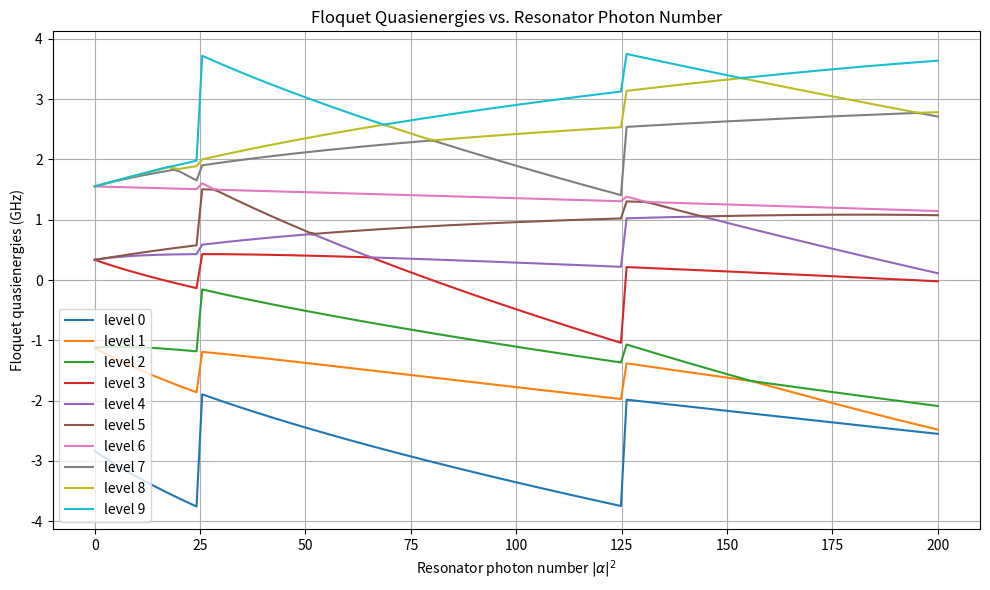

Python code for this plot:
import numpy as np
from scipy.linalg import eigh
import matplotlib.pyplot as plt

# === SYSTEM PARAMETERS === #
g = 120e6 * 2 * np.pi                # Coupling (Hz)
kappa = 5e6 * 2 * np.pi              # Resonator linewidth (Hz)
delta_resonator = -0.1e9 * 2 * np.pi # Resonator detuning (Hz)
Omega_r = 1.0e6 * 2 * np.pi          # Resonator drive amplitude (Hz)

# Transmon Hamiltonian (fixed structure)
EC = 0.22e9 * 2 * np.pi              # Charging energy (Hz)
EJ = 110 * EC                        # Josephson energy (Hz)
ng = 0.0
N_charge = 15
N_F = 5

# === CHARGE BASIS === #
n = np.arange(-N_charge, N_charge + 1)
dim = len(n)
H0 = np.diag(4 * EC * (n - ng)**2)
cos_phi = np.zeros((dim, dim))
for i in range(dim - 1):
    cos_phi[i, i+1] = cos_phi[i+1, i] = -0.5 * EJ
H0 += cos_phi

# Diagonalize
Evals, U = eigh(H0)
n_op = np.diag(n)
n_mat = U.T @ n_op @ U

# floquet hamiltonian
def build_HF(Evals, n_mat, epsilon_t, omega_d, N_F):
    d = len(Evals)
    D = d * (2 * N_F + 1)
    HF = np.zeros((D, D))
    for m in range(-N_F, N_F + 1):
        for i in range(d):
            idx = (m + N_F) * d + i
            HF[idx, idx] = Evals[i] + m * omega_d
    for m in range(-N_F, N_F):
        for i in range(d):
            for j in range(d):
                idx1 = (m + N_F) * d + i
                idx2 = (m + 1 + N_F) * d + j
                HF[idx1, idx2] += 0.5 * epsilon_t * n_mat[i, j]
                HF[idx2, idx1] += 0.5 * epsilon_t * n_mat[j, i]
    return HF

# === SWEEP n_r FROM PHYSICAL DRIVE === #
omega_d = 7.515e9 * 2 * np.pi  # drive freq
n_r_vals = np.linspace(0, 200, 150)
quasienergies = []

for n_r in n_r_vals:
    epsilon_t = 2 * g * np.sqrt(n_r)
    HF = build_HF(Evals[:10], n_mat[:10, :10], epsilon_t, omega_d, N_F)
    eigvals, _ = eigh(HF)
    folded = ((eigvals + omega_d / 2) % omega_d) - omega_d / 2
    quasienergies.append(np.sort(folded[:10]))

quasienergies = np.array(quasienergies)

plt.figure(figsize=(10, 6))
for i in range(10):
    plt.plot(n_r_vals, quasienergies[:, i] / (2 * np.pi * 1e9), label=f"level {i}")
plt.xlabel(r"Resonator photon number $|\alpha|^2$")
plt.ylabel("Floquet quasienergies (GHz)")
plt.title("Floquet Quasienergies vs. Resonator Photon Number")
plt.grid(True)
plt.legend()
plt.tight_layout()
plt.show()
